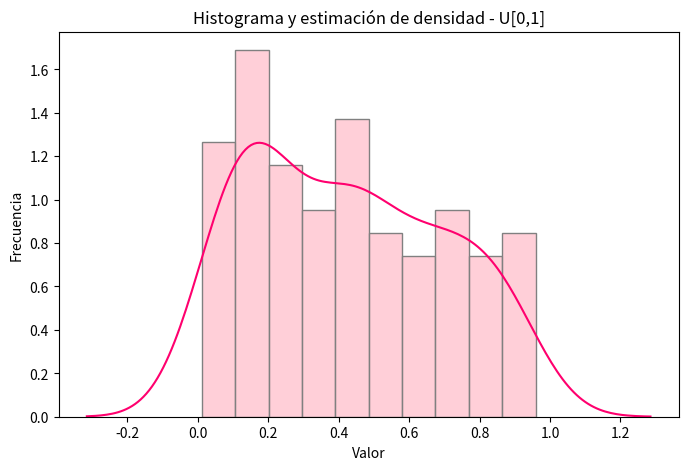
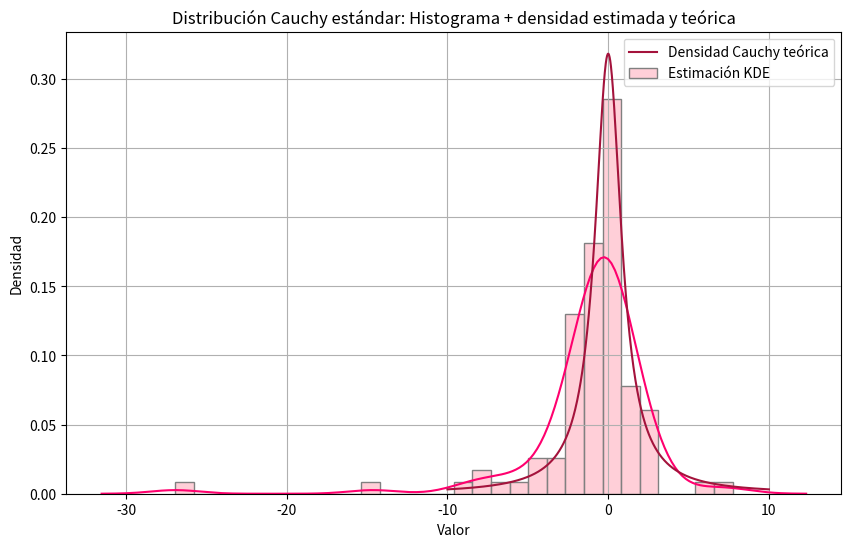

The matplotlib source for these figures, in order:
import time
import matplotlib.pyplot as plt
import seaborn as sns
import numpy as np
from scipy.stats import cauchy

#---------------------------------------------
# PARTE 2: SIMULACIÓN DE VARIABLES ALEATORIAS
# CONTINUAS
#---------------------------------------------

# 2.1. Algoritmo para simular una variable aleatoria U ~ U[0,1]

# La formula brindada en clase es un generador congruencial lineal (LGC),
# este genera una secuencia de nùmeros enteros que parecen aleatorios, 
# pero que en realidad siguen una fòrmula matemática. 
# Luego se normalizan dividiendo entre un nùmero grande para obtener números 
# en el intervalo [0,1], como si fueran variables aleatorias U[0,1]

def generador_uniforme(seed, a=1664525, c=1013904223, m=2**32):
    # a es el multiplicador, c es el incremento, m es el módulo
    # el modulo define el rango máximo de los valores (período)
    x = (a * seed + c) % m
    u = x / m
    return x, u

# los valores seleccionados son clasicos en implementaciones de LCG (se 
# usan en la biblioteca estándar de C). Los mismos fueron recomendados 
# por Donald Knuth en su libro "The Art of Computer Programming"
# Son valores ampliamente utilizados dado su buen comportamiento estadistico 
# y el largo periodo (de 2^32)

# Usamos reloj para obtener semilla inicial
seed = int(time.time())
muestra_uniforme = []

# 2.2 Utilización del algoritmo para generar una muestra de tamaño 100 
# de variables aleatorias uniformes en [0,1] e independientes. 
for _ in range(100):
    seed, u = generador_uniforme(seed)
    #la semilla se actualiza en cada iteración
    # Guardamos el número x generado
    muestra_uniforme.append(u)

# Convertimos a arreglo de NumPy
muestra_uniforme = np.array(muestra_uniforme)

# Histograma + curva de densidad estimada
plt.figure(figsize=(8, 5))
sns.histplot(muestra_uniforme, bins=10, color='pink', edgecolor='grey', stat='density')
# KDE
sns.kdeplot(muestra_uniforme, color='#ff006e')

plt.title("Histograma y estimación de densidad - U[0,1]")
plt.xlabel("Valor")
plt.ylabel("Frecuencia")
plt.show()


# 2.4 Función para simular una variable Cauchy estándar a partir de U[0,1]
def inversa_cauchy(u):
    return np.tan(np.pi * (u - 0.5))

# Generar muestra de tamaño 100 con la inversa aplicada a la muestra 
# uniforme generada
muestra_cauchy = np.array([inversa_cauchy(u) for u in muestra_uniforme])


# 2.5 Histograma + densidad estimada + densidad teórica de Cauchy
plt.figure(figsize=(10, 6))

# Histograma 
sns.histplot(muestra_cauchy, bins=30, stat="density", color='pink', edgecolor='grey', label='Estimación KDE')
# KDE
sns.kdeplot(muestra_cauchy, color='#ff006e')

# Densidad teórica de Cauchy
x_vals = np.linspace(-10, 10, 1000)
densidad_cauchy = cauchy.pdf(x_vals)
plt.plot(x_vals, densidad_cauchy, color='#a4133c', label='Densidad Cauchy teórica')

plt.title("Distribución Cauchy estándar: Histograma + densidad estimada y teórica")
plt.xlabel("Valor")
plt.ylabel("Densidad")
plt.legend()
plt.grid(True)
plt.show()